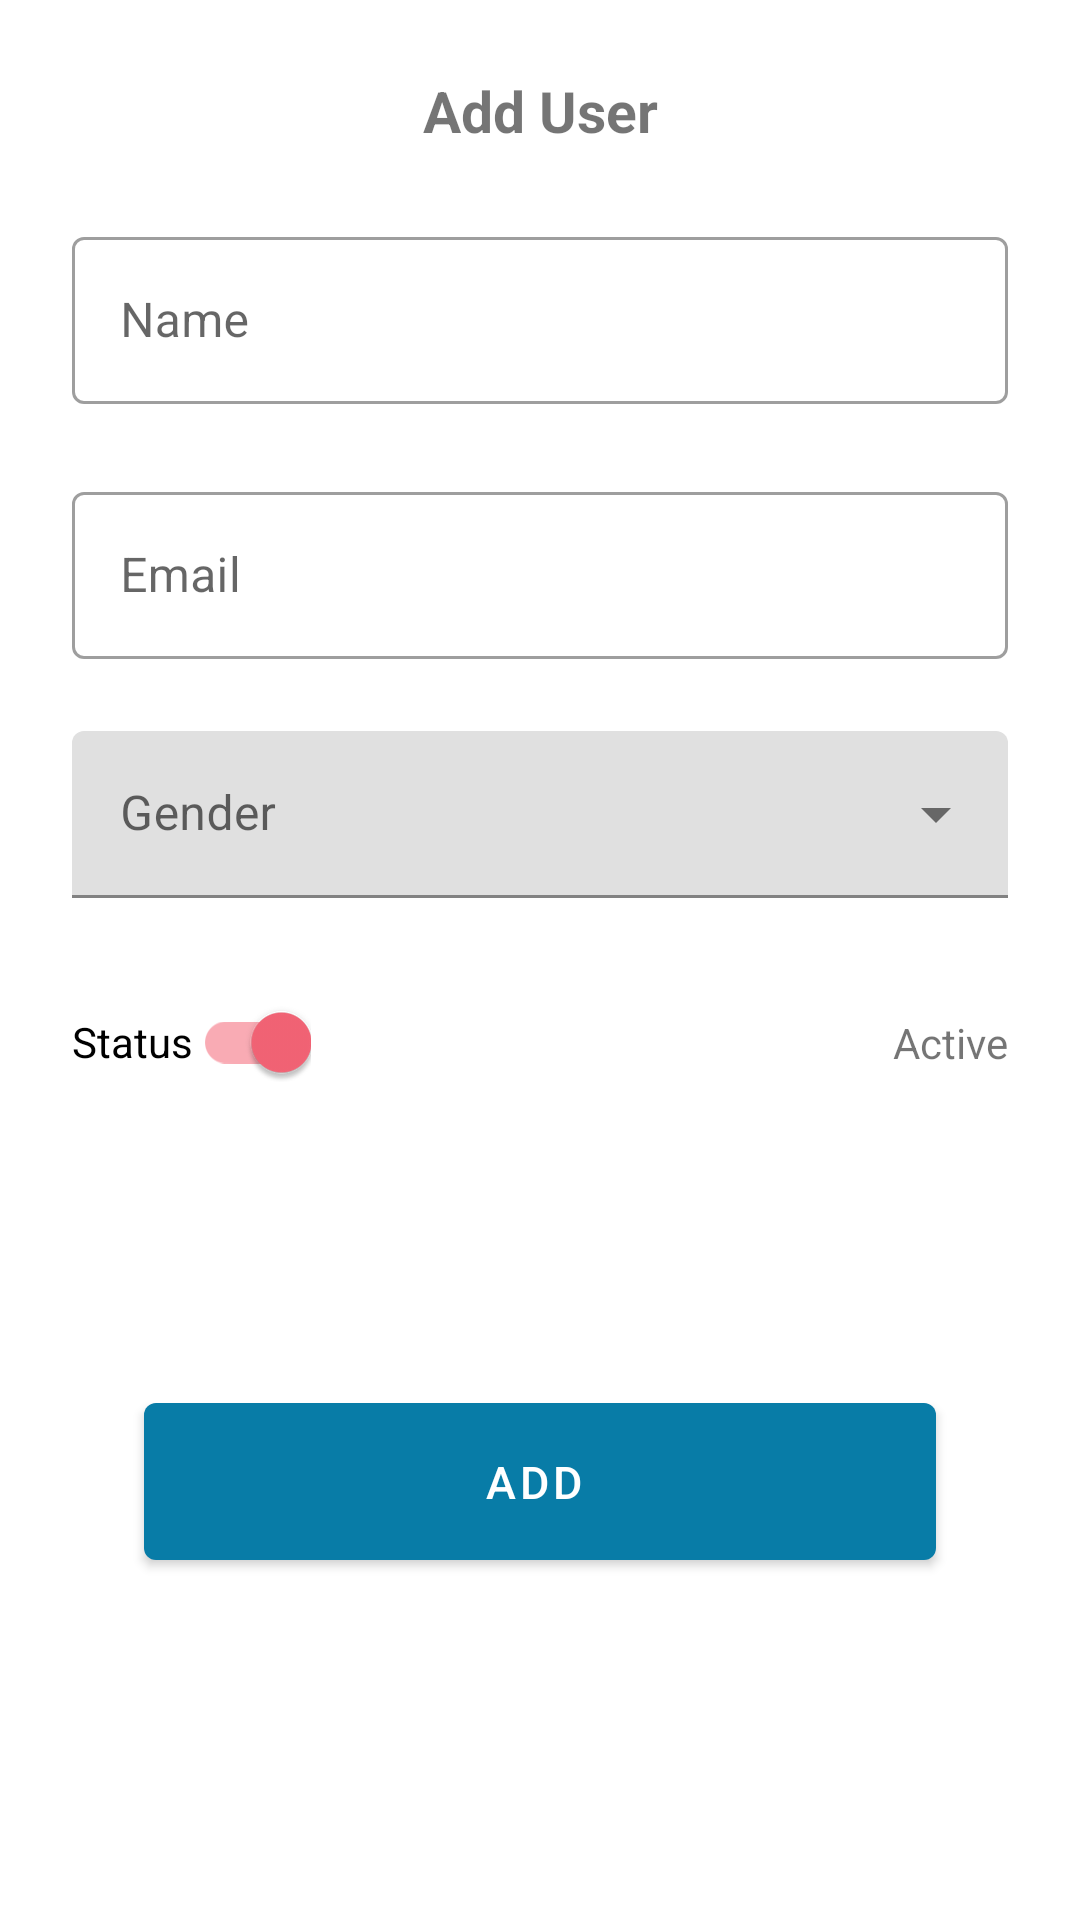

Android layout source for this screen:
<!-- AndroidManifest.xml: application theme Theme.TechicalTestSM -->
<!-- res/layout/add_user_bottom_sheet.xml -->
<?xml version="1.0" encoding="utf-8"?>
<androidx.constraintlayout.widget.ConstraintLayout xmlns:android="http://schemas.android.com/apk/res/android"
    xmlns:app="http://schemas.android.com/apk/res-auto"
    android:layout_width="match_parent"
    android:layout_height="wrap_content">

    <TextView
        android:id="@+id/header"
        android:layout_width="wrap_content"
        android:layout_height="wrap_content"
        android:layout_marginTop="@dimen/higher_margin"
        android:text="@string/add_user"
        android:textSize="19sp"
        android:textStyle="bold"
        app:layout_constraintEnd_toEndOf="parent"
        app:layout_constraintStart_toStartOf="parent"
        app:layout_constraintTop_toTopOf="parent" />

    <com.google.android.material.textfield.TextInputLayout
        android:id="@+id/name_input_layout"
        style="@style/Widget.MaterialComponents.TextInputLayout.OutlinedBox"
        android:layout_width="match_parent"
        android:layout_height="wrap_content"
        android:layout_marginStart="@dimen/higher_margin"
        android:layout_marginTop="@dimen/higher_margin"
        android:layout_marginEnd="@dimen/higher_margin"
        android:hint="@string/name"
        app:layout_constraintEnd_toEndOf="parent"
        app:layout_constraintStart_toStartOf="parent"
        app:layout_constraintTop_toBottomOf="@+id/header">

        <com.google.android.material.textfield.TextInputEditText
            android:id="@+id/name_input"
            android:layout_width="match_parent"
            android:layout_height="wrap_content" />

    </com.google.android.material.textfield.TextInputLayout>

    <com.google.android.material.textfield.TextInputLayout
        android:id="@+id/email_input_layout"
        style="@style/Widget.MaterialComponents.TextInputLayout.OutlinedBox"
        android:layout_width="match_parent"
        android:layout_height="wrap_content"
        android:layout_marginStart="@dimen/higher_margin"
        android:layout_marginTop="@dimen/higher_margin"
        android:layout_marginEnd="@dimen/higher_margin"
        android:hint="@string/email"
        app:layout_constraintEnd_toEndOf="parent"
        app:layout_constraintStart_toStartOf="parent"
        app:layout_constraintTop_toBottomOf="@+id/name_input_layout">

        <com.google.android.material.textfield.TextInputEditText
            android:id="@+id/email_input"
            android:layout_width="match_parent"
            android:layout_height="wrap_content" />

    </com.google.android.material.textfield.TextInputLayout>

    <com.google.android.material.textfield.TextInputLayout
        android:id="@+id/gender_dropdown"
        style="@style/Widget.MaterialComponents.TextInputLayout.FilledBox.ExposedDropdownMenu"
        android:layout_width="match_parent"
        android:layout_height="wrap_content"
        android:layout_marginStart="@dimen/higher_margin"
        android:layout_marginTop="@dimen/higher_margin"
        android:layout_marginEnd="@dimen/higher_margin"
        android:hint="@string/gender"
        app:layout_constraintEnd_toEndOf="parent"
        app:layout_constraintStart_toStartOf="parent"
        app:layout_constraintTop_toBottomOf="@+id/email_input_layout">

        <AutoCompleteTextView
            android:id="@+id/gender_autocomplete"
            android:layout_width="match_parent"
            android:layout_height="wrap_content"
            android:inputType="none" />

    </com.google.android.material.textfield.TextInputLayout>

    <com.google.android.material.switchmaterial.SwitchMaterial
        android:id="@+id/status_switch"
        android:layout_width="wrap_content"
        android:layout_height="wrap_content"
        android:layout_marginStart="@dimen/higher_margin"
        android:layout_marginTop="@dimen/higher_margin"
        android:layout_marginEnd="@dimen/higher_margin"
        android:checked="true"
        android:text="@string/status"
        app:layout_constraintStart_toStartOf="parent"
        app:layout_constraintTop_toBottomOf="@+id/gender_dropdown" />

    <TextView
        android:id="@+id/status_label"
        android:layout_width="wrap_content"
        android:layout_height="wrap_content"
        android:layout_marginEnd="@dimen/higher_margin"
        android:text="@string/active"
        app:layout_constraintBottom_toBottomOf="@+id/status_switch"
        app:layout_constraintRight_toRightOf="parent"
        app:layout_constraintTop_toTopOf="@+id/status_switch" />

    <Button
        android:id="@+id/add_user_action"
        style="@style/Widget.MaterialComponents.Button.Icon"
        android:layout_width="match_parent"
        android:layout_height="wrap_content"
        android:layout_marginStart="@dimen/triple_margin"
        android:layout_marginTop="@dimen/higher_margin"
        android:layout_marginEnd="@dimen/triple_margin"
        android:layout_marginBottom="@dimen/triple_margin"
        android:paddingTop="@dimen/default_margin"
        android:paddingBottom="@dimen/default_margin"
        android:text="@string/add"
        android:textAllCaps="true"
        android:textSize="15sp"
        app:layout_constraintBottom_toBottomOf="parent"
        app:layout_constraintEnd_toEndOf="parent"
        app:layout_constraintStart_toStartOf="parent"
        app:layout_constraintTop_toBottomOf="@+id/status_switch" />

</androidx.constraintlayout.widget.ConstraintLayout>
<!-- resources referenced by this layout -->
<resources>
  <dimen name="default_margin">16dp</dimen>
  <dimen name="higher_margin">24dp</dimen>
  <dimen name="triple_margin">48dp</dimen>
  <string name="active">Active</string>
  <string name="add">Add</string>
  <string name="add_user">Add User</string>
  <string name="email">Email</string>
  <string name="gender">Gender</string>
  <string name="name">Name</string>
  <string name="status">Status</string>
  <style name="Theme.TechicalTestSM" parent="Theme.MaterialComponents.DayNight.DarkActionBar">
          
          <item name="colorPrimary">@color/purple_500</item>
          <item name="colorPrimaryVariant">@color/purple_700</item>
          <item name="colorOnPrimary">@color/white</item>
          
          <item name="colorSecondary">@color/teal_200</item>
          <item name="colorSecondaryVariant">@color/teal_700</item>
          <item name="colorOnSecondary">@color/black</item>
          
          <item name="android:statusBarColor" tools:targetApi="l">?attr/colorPrimaryVariant</item>
          
      </style>
  <color name="purple_500">#087CA7</color>
  <color name="purple_700">#363537</color>
  <color name="white">#FFFFFFFF</color>
  <color name="teal_200">#F56476</color>
  <color name="teal_700">#2FBF71</color>
  <color name="black">#FF000000</color>
</resources>
